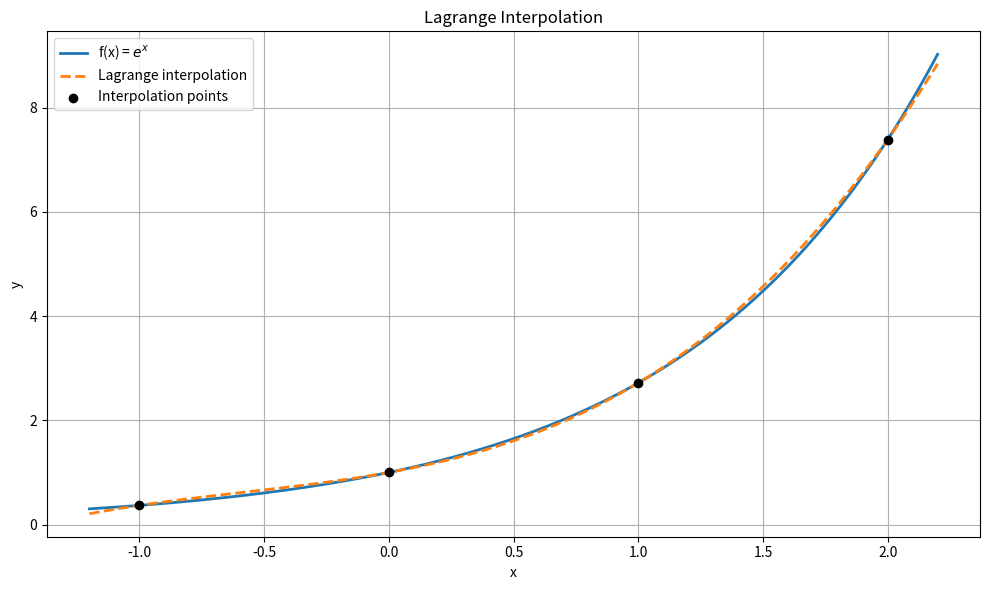
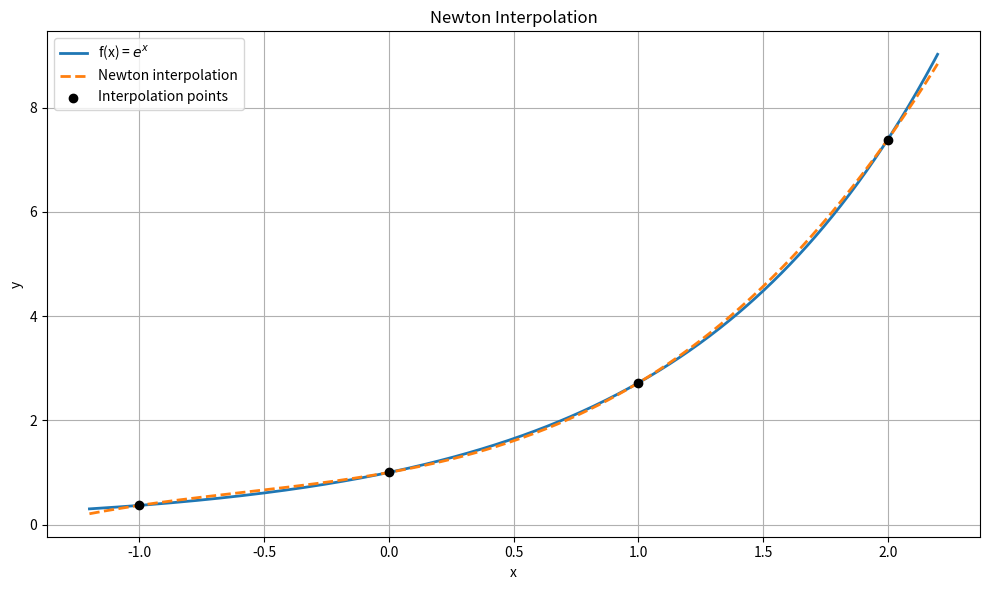
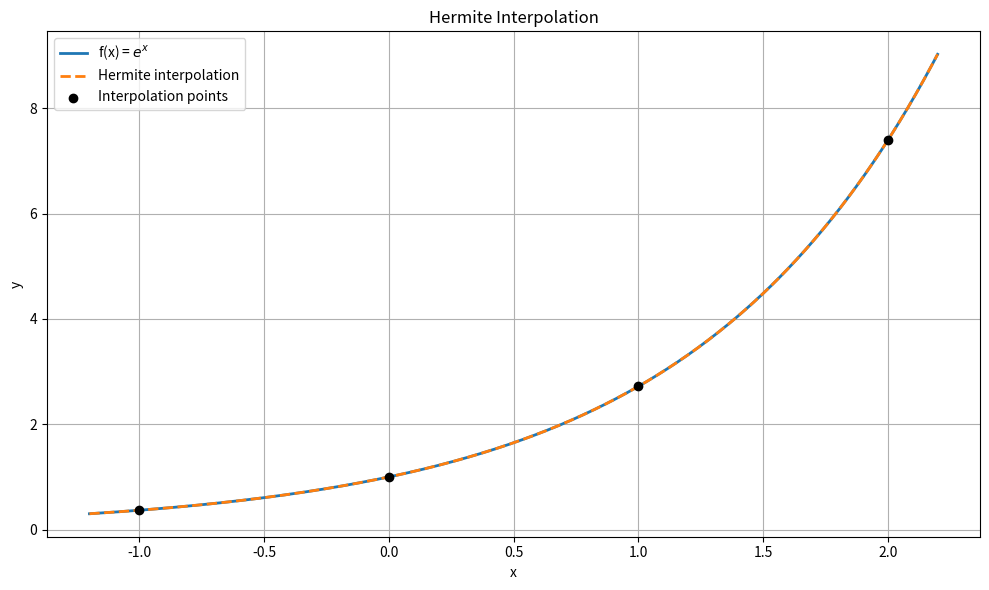
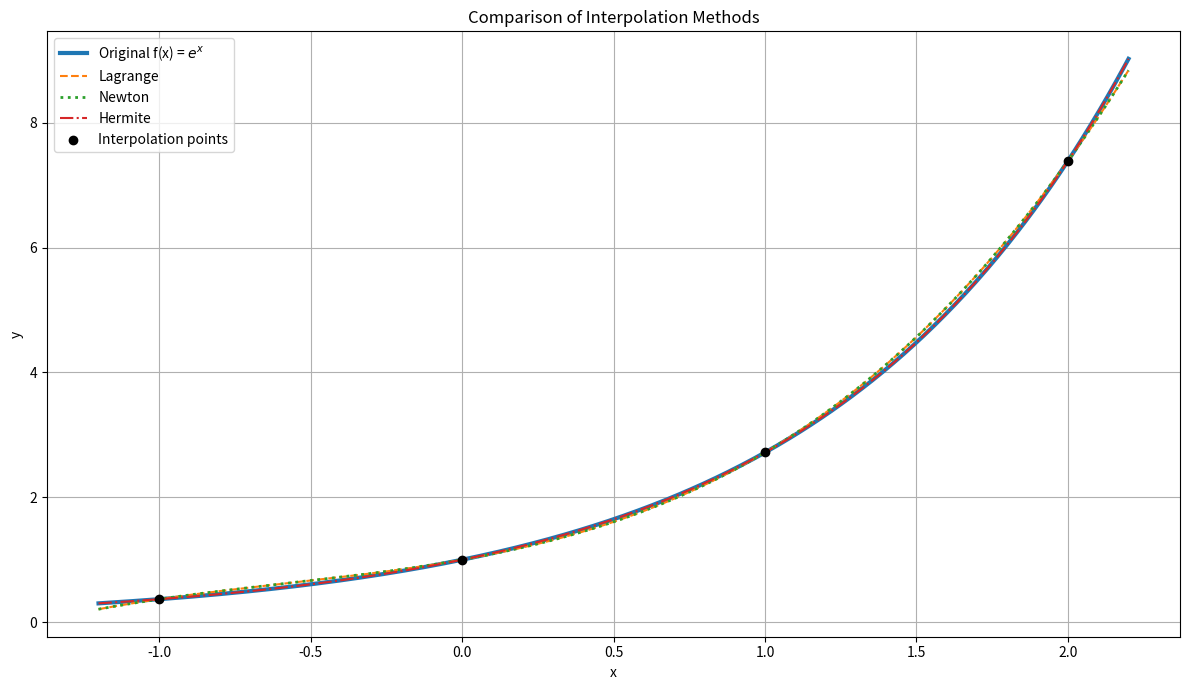
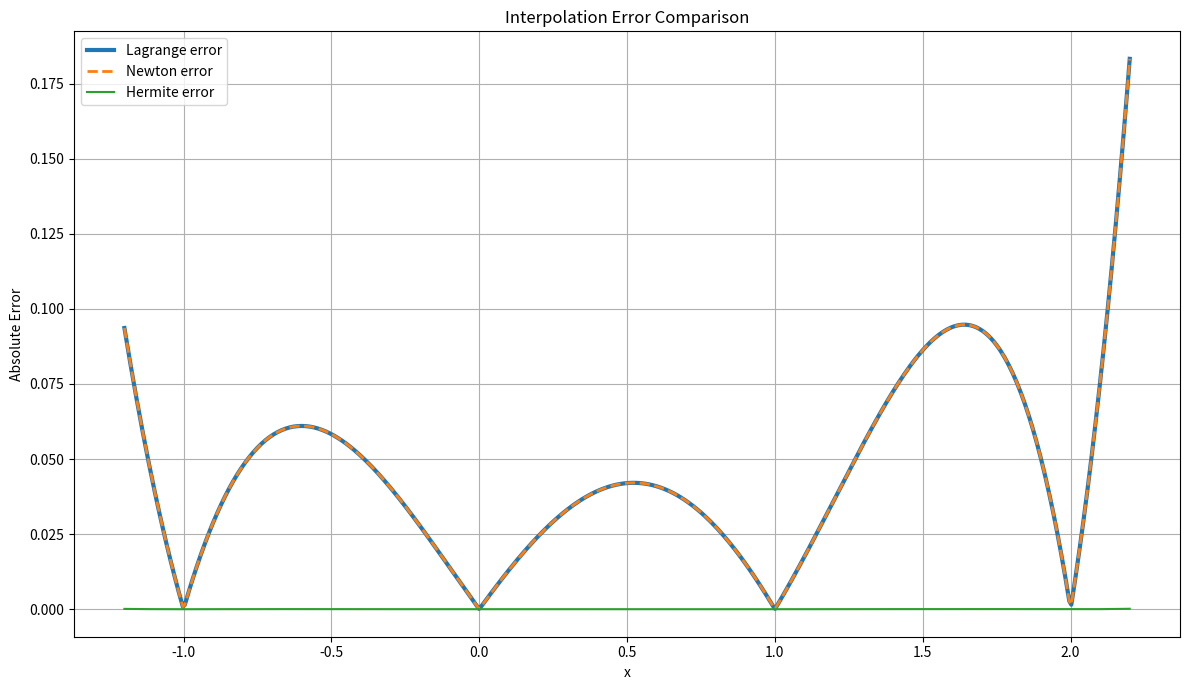
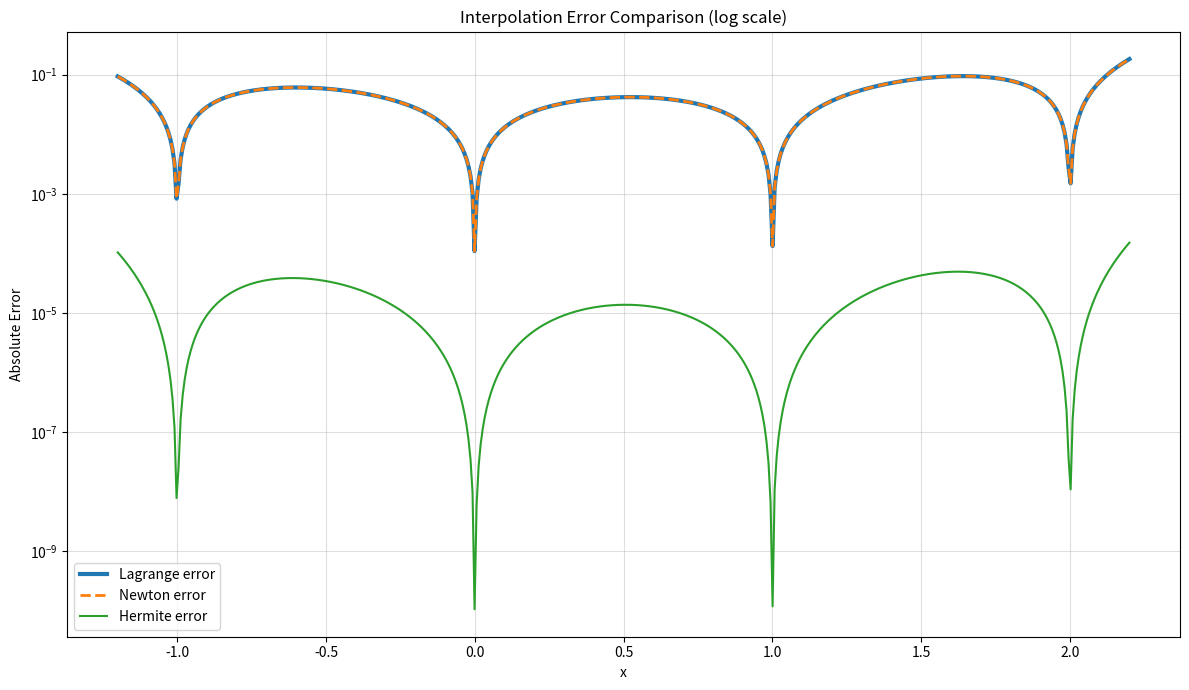

Write the Python code that produced these figures, in order.
"""
Polynomial interpolation of f(x) = e^x
======================================

Compares three classical interpolation methods on the nodes
x = -1, 0, 1, 2 :

    1. Lagrange interpolation   (degree <= 3)
    2. Newton interpolation     (degree <= 3, divided differences)
    3. Hermite interpolation    (degree <= 7, uses f and f' at each node)

Everything is computed symbolically with SymPy (exact results), then
converted to NumPy functions for plotting and error analysis.

Usage
-----
    python interpolation.py            # saves figures in ./figures/
    python interpolation.py --show     # also opens the plot windows
"""

import argparse
import os

import matplotlib

import numpy as np
import sympy as sp

# ------------------------------------------------------------
# Parse options BEFORE importing pyplot so the backend can be
# chosen: without --show we use a non-interactive backend, which
# makes the script work on servers / CI without a display.
# ------------------------------------------------------------
parser = argparse.ArgumentParser(description="Lagrange / Newton / Hermite interpolation of e^x")
parser.add_argument("--show", action="store_true", help="display the figures in addition to saving them")
ARGS = parser.parse_args()

if not ARGS.show:
    matplotlib.use("Agg")

import matplotlib.pyplot as plt  # noqa: E402  (must come after backend selection)

FIG_DIR = "figures"
os.makedirs(FIG_DIR, exist_ok=True)


def header(title):
    print("\n" + "=" * 70)
    print(title)
    print("=" * 70)


def finish_figure(filename):
    """Save the current figure, and show it only if --show was given."""
    plt.tight_layout()
    plt.savefig(os.path.join(FIG_DIR, filename), dpi=200)
    if ARGS.show:
        plt.show()
    plt.close()


# ============================================================
# 1. FUNCTION AND INTERPOLATION POINTS
# ============================================================

x = sp.symbols("x")

f = sp.exp(x)                                  # original function
x_points = [-1, 0, 1, 2]                       # interpolation nodes
y_points = [f.subs(x, xi) for xi in x_points]  # f(x_i)
dy_points = [sp.diff(f, x).subs(x, xi) for xi in x_points]  # f'(x_i), used by Hermite

header("FUNCTION AND INTERPOLATION POINTS")
print("Function: f(x) = e^x")
print("\nPoints:")
for xi, yi in zip(x_points, y_points):
    print(f"x = {xi:2d}  -->  f(x) = {yi}  ~ {float(yi):.6f}")


# ============================================================
# 2. LAGRANGE INTERPOLATION
# ============================================================

def lagrange_interpolation(x_points, y_points, x):
    """Return P(x) = sum_i y_i * L_i(x) as an expanded SymPy expression."""
    polynomial = 0
    for i in range(len(x_points)):
        L_i = 1
        for j in range(len(x_points)):
            if i != j:
                L_i *= (x - x_points[j]) / sp.Integer(x_points[i] - x_points[j])
        polynomial += y_points[i] * L_i
    return sp.expand(polynomial)


P_lagrange = lagrange_interpolation(x_points, y_points, x)

header("LAGRANGE INTERPOLATION")
print("\nLagrange polynomial (collected in powers of x):")
print(sp.collect(P_lagrange, x))


# ============================================================
# 3. NEWTON INTERPOLATION
# ============================================================

def divided_difference_table(x_points, y_points):
    """Divided-difference table; table[i][j] = f[x_i, ..., x_{i+j}]."""
    n = len(x_points)
    table = [[sp.S(0) for _ in range(n)] for _ in range(n)]

    for i in range(n):
        table[i][0] = y_points[i]

    for j in range(1, n):
        for i in range(n - j):
            table[i][j] = sp.expand(
                (table[i + 1][j - 1] - table[i][j - 1])
                / sp.Integer(x_points[i + j] - x_points[i])
            )
    return table


def newton_interpolation(x_points, y_points, x):
    """Return the Newton polynomial (expanded) and its divided-difference table."""
    table = divided_difference_table(x_points, y_points)
    n = len(x_points)

    polynomial = table[0][0]
    product = 1
    for i in range(1, n):
        product *= (x - x_points[i - 1])
        polynomial += table[0][i] * product

    return sp.expand(polynomial), table


P_newton, newton_table = newton_interpolation(x_points, y_points, x)

header("NEWTON INTERPOLATION")
print("\nDivided-difference table (one row per node):")
for i in range(len(x_points)):
    print([str(newton_table[i][j]) for j in range(len(x_points) - i)])

print("\nNewton polynomial:")
print(sp.collect(P_newton, x))


# ============================================================
# 4. HERMITE INTERPOLATION
# ============================================================

def hermite_interpolation(x_points, y_points, derivative_values, x):
    """
    Hermite interpolation with divided differences on doubled nodes
    z = [x0, x0, x1, x1, ...].  The resulting polynomial has degree <= 2n-1
    and satisfies P(x_i) = y_i and P'(x_i) = f'(x_i).
    """
    n = len(x_points)

    z = []
    for xi in x_points:
        z.extend([xi, xi])

    size = 2 * n
    # Upper-triangular convention (same as the Newton table):
    #   Q[i][j] = f[z_i, z_{i+1}, ..., z_{i+j}]
    Q = [[sp.S(0) for _ in range(size)] for _ in range(size)]

    # Column 0: function values (each node appears twice)
    for i in range(n):
        Q[2 * i][0] = y_points[i]
        Q[2 * i + 1][0] = y_points[i]

    # Column 1: f[z_k, z_{k+1}] -- equals f'(x_i) when the two nodes coincide
    for k in range(size - 1):
        if z[k + 1] == z[k]:
            Q[k][1] = derivative_values[k // 2]
        else:
            Q[k][1] = sp.expand((Q[k + 1][0] - Q[k][0]) / sp.Integer(z[k + 1] - z[k]))

    # Remaining columns: standard divided differences (z[i+j] != z[i] for j >= 2)
    for j in range(2, size):
        for i in range(size - j):
            Q[i][j] = sp.expand(
                (Q[i + 1][j - 1] - Q[i][j - 1]) / sp.Integer(z[i + j] - z[i])
            )

    polynomial = Q[0][0]
    product = 1
    for j in range(1, size):
        product *= (x - z[j - 1])
        polynomial += Q[0][j] * product

    return sp.expand(polynomial), Q, z


P_hermite, hermite_table, z = hermite_interpolation(x_points, y_points, dy_points, x)

header("HERMITE INTERPOLATION")
print("\nDerivative values (f'(x) = e^x):")
for xi, dyi in zip(x_points, dy_points):
    print(f"f'({xi}) = {dyi}")

print("\nHermite divided-difference table (one row per doubled node):")
for i in range(len(z)):
    print([str(hermite_table[i][j]) for j in range(len(z) - i)])

print("\nHermite polynomial:")
print(sp.collect(P_hermite, x))


# ============================================================
# 5. SANITY CHECKS (new)
# ============================================================

header("SANITY CHECKS")

# (a) Interpolation conditions
for name, P in (("Lagrange", P_lagrange), ("Newton", P_newton), ("Hermite", P_hermite)):
    ok = all(sp.expand(P.subs(x, xi) - yi) == 0 for xi, yi in zip(x_points, y_points))
    print(f"{name:9s}: P(x_i) = f(x_i) at all nodes ........ {ok}")

dP = sp.diff(P_hermite, x)
ok = all(sp.expand(dP.subs(x, xi) - dyi) == 0 for xi, dyi in zip(x_points, dy_points))
print(f"{'Hermite':9s}: P'(x_i) = f'(x_i) at all nodes ...... {ok}")

# (b) Uniqueness: Lagrange and Newton must be the SAME polynomial
same = sp.expand(P_lagrange - P_newton) == 0
print(f"Lagrange == Newton (uniqueness theorem) ........ {same}")

print(f"\ndegree(Lagrange) = {sp.degree(P_lagrange, x)}")
print(f"degree(Newton)   = {sp.degree(P_newton, x)}")
print(f"degree(Hermite)  = {sp.degree(P_hermite, x)}")


# ============================================================
# 6. NUMERICAL FUNCTIONS FOR PLOTTING
# ============================================================

f_numeric = sp.lambdify(x, f, "numpy")
lagrange_numeric = sp.lambdify(x, P_lagrange, "numpy")
newton_numeric = sp.lambdify(x, P_newton, "numpy")
hermite_numeric = sp.lambdify(x, P_hermite, "numpy")

x_plot = np.linspace(-1.2, 2.2, 500)
y_original = f_numeric(x_plot)
y_lagrange = lagrange_numeric(x_plot)
y_newton = newton_numeric(x_plot)
y_hermite = hermite_numeric(x_plot)

nodes_float = [float(xi) for xi in x_points]
values_float = [float(yi) for yi in y_points]


# ============================================================
# 7. INDIVIDUAL PLOTS
# ============================================================

def single_plot(y_interp, label, title, filename, style="--"):
    plt.figure(figsize=(10, 6))
    plt.plot(x_plot, y_original, label="f(x) = $e^x$", linewidth=2)
    plt.plot(x_plot, y_interp, label=label, linestyle=style, linewidth=2)
    plt.scatter(nodes_float, values_float, label="Interpolation points", zorder=5, color="black")
    plt.title(title)
    plt.xlabel("x")
    plt.ylabel("y")
    plt.grid(True)
    plt.legend()
    finish_figure(filename)


single_plot(y_lagrange, "Lagrange interpolation", "Lagrange Interpolation", "lagrange.png")
single_plot(y_newton, "Newton interpolation", "Newton Interpolation", "newton.png")
single_plot(y_hermite, "Hermite interpolation", "Hermite Interpolation", "hermite.png")


# ============================================================
# 8. COMPARISON GRAPH
# ============================================================

plt.figure(figsize=(12, 7))
plt.plot(x_plot, y_original, label="Original f(x) = $e^x$", linewidth=3)
plt.plot(x_plot, y_lagrange, label="Lagrange", linestyle="--")
plt.plot(x_plot, y_newton, label="Newton", linestyle=":", linewidth=2)
plt.plot(x_plot, y_hermite, label="Hermite", linestyle="-.")
plt.scatter(nodes_float, values_float, label="Interpolation points", zorder=5, color="black")
plt.title("Comparison of Interpolation Methods")
plt.xlabel("x")
plt.ylabel("y")
plt.grid(True)
plt.legend()
finish_figure("comparison.png")


# ============================================================
# 9. ERROR ANALYSIS
# ============================================================

error_lagrange = np.abs(y_original - y_lagrange)
error_newton = np.abs(y_original - y_newton)
error_hermite = np.abs(y_original - y_hermite)

inside = (x_plot >= -1.0) & (x_plot <= 2.0)   # interpolation interval [-1, 2]

header("MAXIMUM ABSOLUTE ERROR")
print(f"{'Method':10s}{'on [-1, 2]':>18s}{'on [-1.2, 2.2]':>20s}")
for name, err in (("Lagrange", error_lagrange), ("Newton", error_newton), ("Hermite", error_hermite)):
    print(f"{name:10s}{np.max(err[inside]):18.6e}{np.max(err):20.6e}")

# Theoretical bounds on [-1, 2]  (|f^(k)| <= e^2 there)
M = float(sp.exp(2))
node_poly_L = np.prod([x_plot - xi for xi in nodes_float], axis=0)
bound_L = M / sp.factorial(4) * np.max(np.abs(node_poly_L[inside]))
bound_H = M / sp.factorial(8) * np.max(np.abs(node_poly_L[inside]) ** 2)

print("\nTheoretical error bounds on [-1, 2]:")
print(f"  Lagrange / Newton : e^2/4! * max|w(x)|      = {float(bound_L):.6e}")
print(f"  Hermite           : e^2/8! * max|w(x)|^2    = {float(bound_H):.6e}")


# ============================================================
# 10. ERROR GRAPHS
# ============================================================

# Linear scale (Lagrange and Newton curves coincide)
plt.figure(figsize=(12, 7))
plt.plot(x_plot, error_lagrange, label="Lagrange error", linewidth=3)
plt.plot(x_plot, error_newton, label="Newton error", linestyle="--", linewidth=2)
plt.plot(x_plot, error_hermite, label="Hermite error")
plt.title("Interpolation Error Comparison")
plt.xlabel("x")
plt.ylabel("Absolute Error")
plt.grid(True)
plt.legend()
finish_figure("error.png")

# Logarithmic scale (reveals the Hermite error, which is tiny)
plt.figure(figsize=(12, 7))
plt.semilogy(x_plot, error_lagrange + 1e-18, label="Lagrange error", linewidth=3)
plt.semilogy(x_plot, error_newton + 1e-18, label="Newton error", linestyle="--", linewidth=2)
plt.semilogy(x_plot, error_hermite + 1e-18, label="Hermite error")
plt.title("Interpolation Error Comparison (log scale)")
plt.xlabel("x")
plt.ylabel("Absolute Error")
plt.grid(True, which="both", alpha=0.4)
plt.legend()
finish_figure("error_log.png")

print(f"\nFigures saved in ./{FIG_DIR}/")
